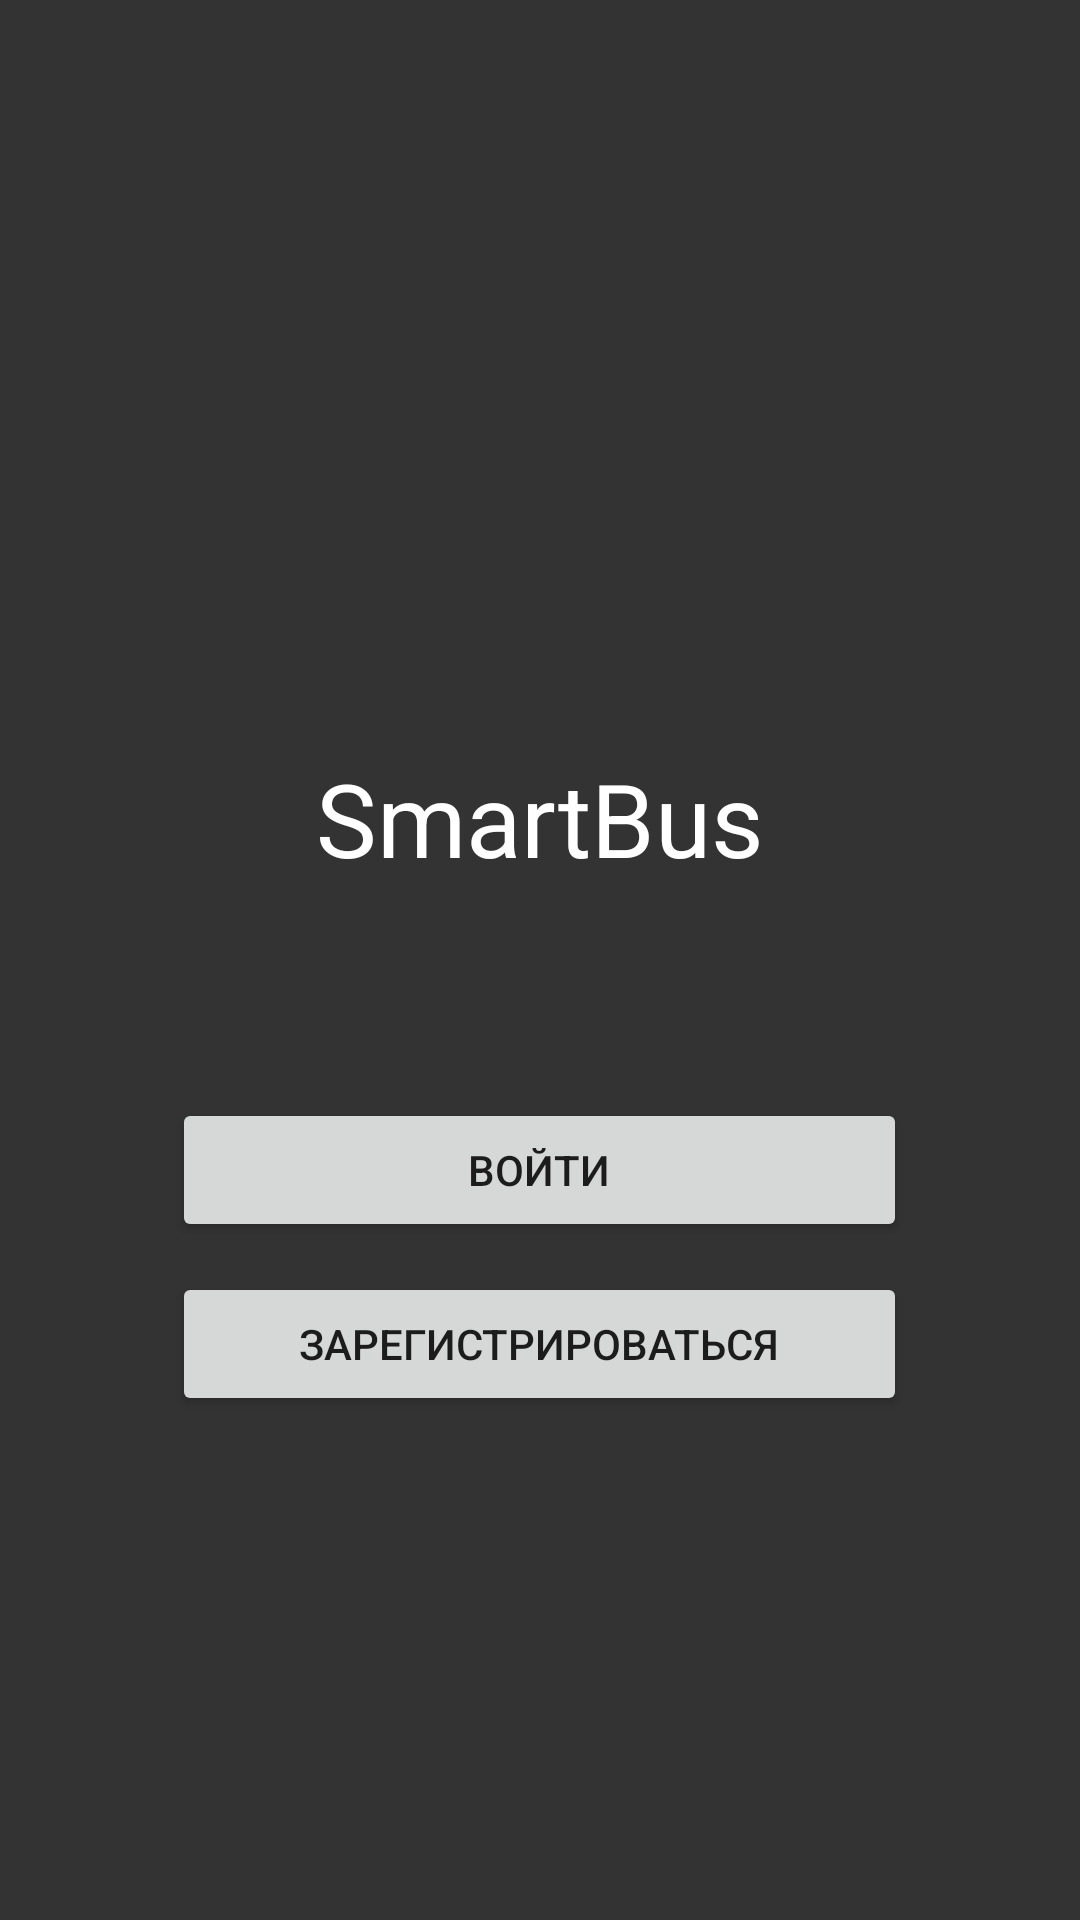

Write the Android layout XML for this screen, with the resource values it uses.
<!-- AndroidManifest.xml: application theme Theme.Smartbus -->
<!-- res/layout/activity_main.xml -->
<?xml version="1.0" encoding="utf-8"?>
<RelativeLayout xmlns:android="http://schemas.android.com/apk/res/android"
    xmlns:app="http://schemas.android.com/apk/res-auto"
    xmlns:tools="http://schemas.android.com/tools"
    android:layout_width="match_parent"
    android:layout_height="match_parent"
    android:background="@color/colorBackground"
    android:id="@+id/root_element"
    tools:context=".MainActivity">

    <TextView
        android:id="@+id/Logo"
        android:layout_width="match_parent"
        android:layout_height="106dp"
        android:layout_marginTop="250sp"
        android:text="@string/logo"
        android:textAlignment="center"
        android:textColor="@color/colorText"
        android:textSize="34sp" />

    <Button
        android:id="@+id/Login_btn"
        android:layout_width="wrap_content"
        android:layout_height="wrap_content"
        android:ems="15"
        android:layout_below="@id/Logo"
        android:layout_centerHorizontal="true"
        android:layout_marginTop="10sp"
        android:text="@string/LogIn"
    />
    <Button
        android:id="@+id/Reg_btn"
        android:layout_width="wrap_content"
        android:layout_height="wrap_content"
        android:ems="15"
        android:layout_below="@id/Login_btn"
        android:layout_centerHorizontal="true"
        android:layout_marginTop="10sp"
        android:text="@string/register"
        />
</RelativeLayout>
<!-- resources referenced by this layout -->
<resources>
  <color name="colorBackground">#333</color>
  <color name="colorText">#FFFF</color>
  <string name="LogIn">Войти</string>
  <string name="logo">SmartBus</string>
  <string name="register">Зарегистрироваться</string>
  <style name="Theme.Smartbus" parent="Theme.MaterialComponents.DayNight.DarkActionBar">
          
          <item name="colorPrimary">@color/purple_500</item>
          <item name="colorPrimaryVariant">@color/purple_700</item>
          <item name="colorOnPrimary">@color/white</item>
          
          <item name="colorSecondary">@color/teal_200</item>
          <item name="colorSecondaryVariant">@color/teal_700</item>
          <item name="colorOnSecondary">@color/black</item>
          
          <item name="android:statusBarColor" tools:targetApi="l">?attr/colorPrimaryVariant</item>
          
      </style>
  <color name="purple_500">#FF6200EE</color>
  <color name="purple_700">#FF3700B3</color>
  <color name="white">#2C2B2B</color>
  <color name="teal_200">#FF03DAC5</color>
  <color name="teal_700">#FF018786</color>
  <color name="black">#FF000000</color>
</resources>
